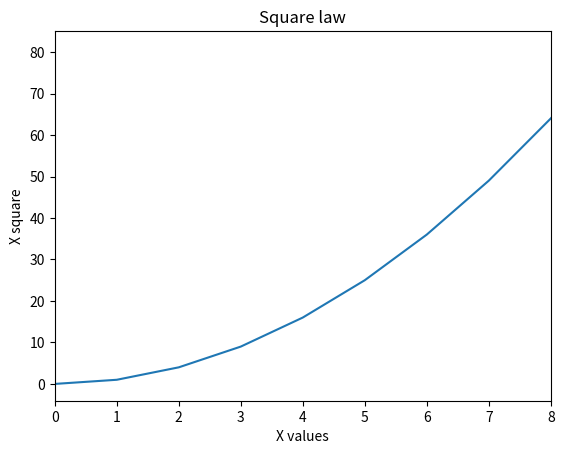

Write the Python code that produced this figure. (Note: this script raises an exception after producing the figure.)
import pandas as pd
import numpy as np 
import matplotlib.pyplot as plt

# array plot
x = np.arange(0,10)
y = x**2

plt.plot(x,y)
plt.xlabel('X values')
plt.ylabel('X square')
plt.xlim(0,8)
# plt.show()
plt.title('Square law')
plt.savefig('./images/myFristPlot.png')
plt.show()

